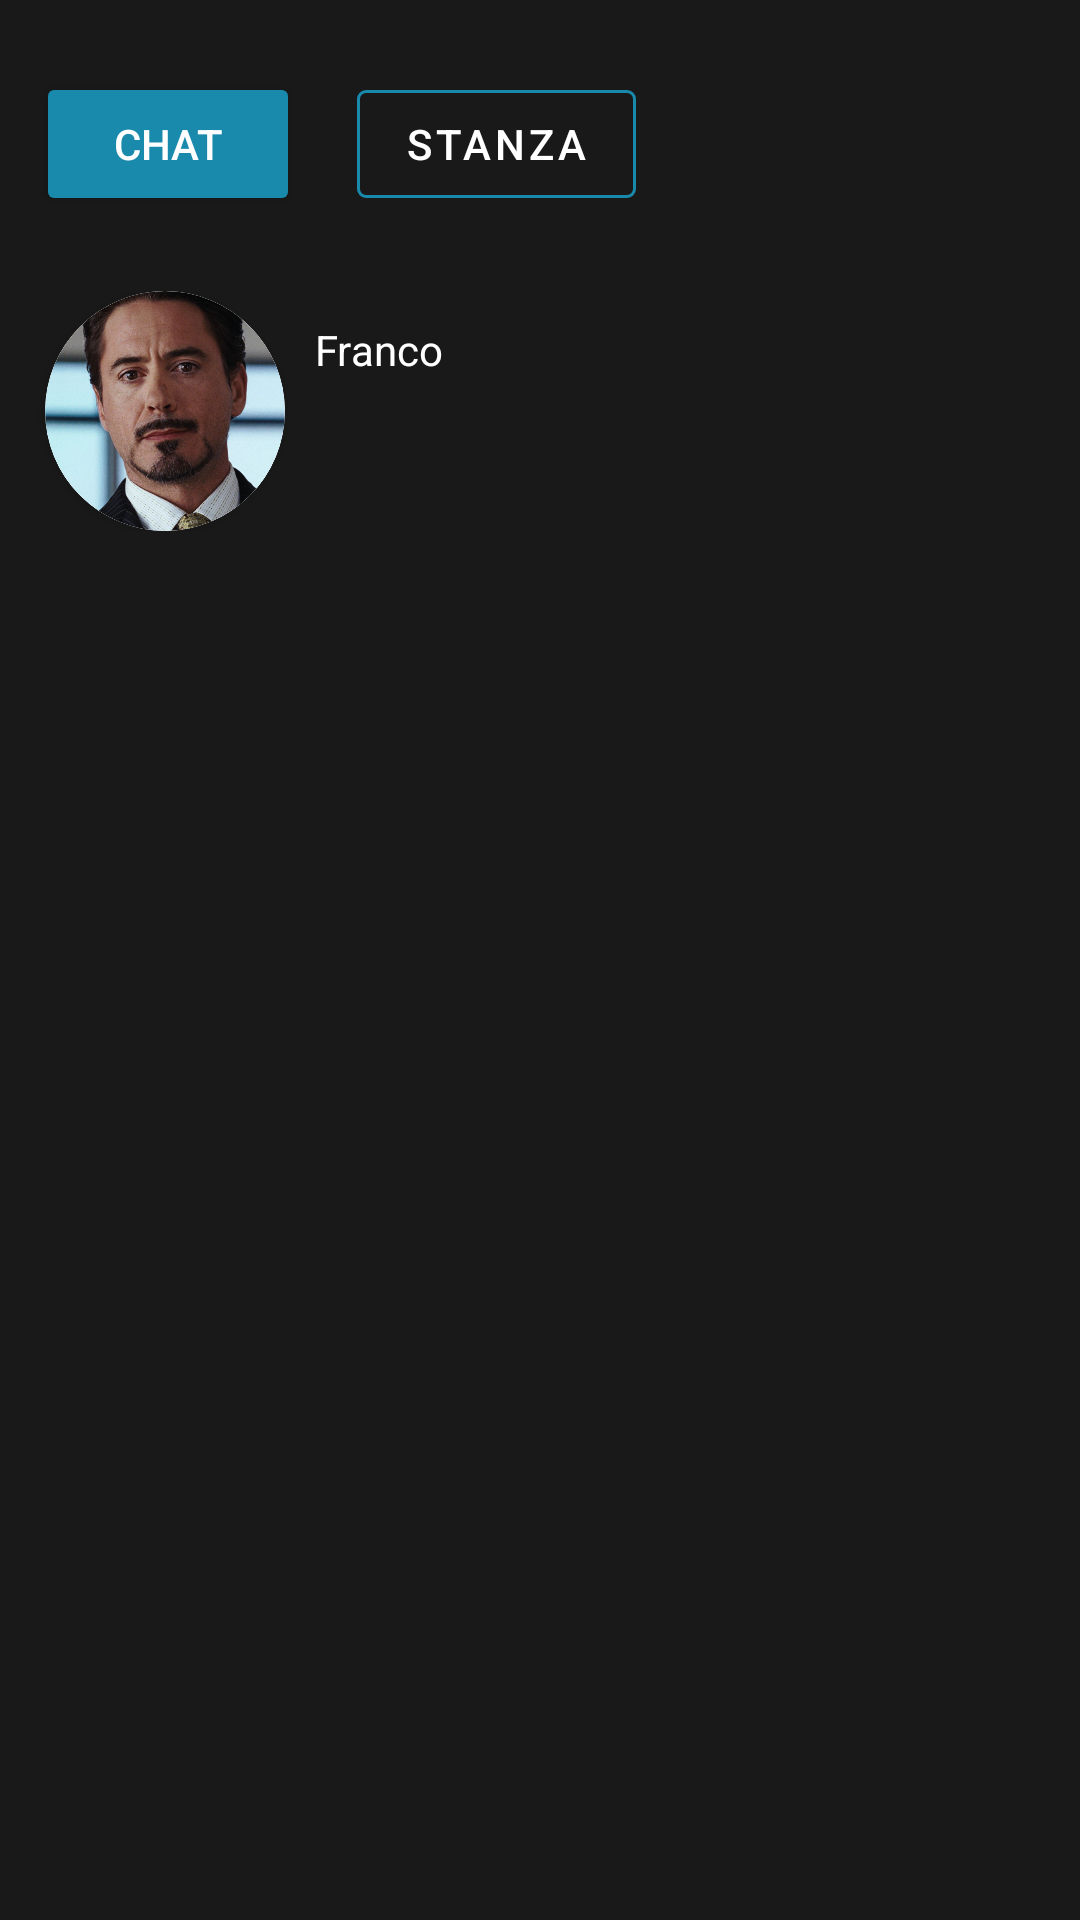

Layout XML and referenced resources for this Android screen:
<!-- AndroidManifest.xml: application theme Theme.MyApplication -->
<!-- res/layout/fragment_watchparty_members.xml -->
<?xml version="1.0" encoding="utf-8"?>
<androidx.constraintlayout.widget.ConstraintLayout xmlns:android="http://schemas.android.com/apk/res/android"
    xmlns:app="http://schemas.android.com/apk/res-auto"
    xmlns:tools="http://schemas.android.com/tools"
    android:layout_width="match_parent"
    android:layout_height="match_parent"
    android:background="@color/background_app_color">

    <Button
        android:id="@+id/chatButton"
        android:layout_width="0dp"
        android:layout_height="48dp"
        android:layout_marginStart="12dp"
        android:layout_marginTop="24dp"
        android:backgroundTint="@color/blue"
        android:text="Chat"
        android:textColor="@color/white"
        app:layout_constraintStart_toStartOf="parent"
        app:layout_constraintTop_toTopOf="parent"
        tools:ignore="TouchTargetSizeCheck,TextContrastCheck" />

    <com.google.android.material.button.MaterialButton
        android:id="@+id/lobbyButton"
        style="@style/Widget.MaterialComponents.Button.OutlinedButton"
        android:layout_width="0dp"
        android:layout_height="48dp"
        android:layout_marginStart="19dp"
        android:layout_marginTop="24dp"
        android:text="Stanza"
        android:textColor="@color/white"
        app:cornerRadius="3dp"
        app:layout_constraintStart_toEndOf="@+id/chatButton"
        app:layout_constraintTop_toTopOf="parent"
        app:strokeColor="@color/blue"
        app:strokeWidth="1dp"
        tools:ignore="TouchTargetSizeCheck" />

    <ImageView
        android:id="@+id/imageView3"
        android:layout_width="40dp"
        android:layout_height="40dp"
        app:layout_constraintBottom_toTopOf="@+id/scrollView3"
        app:layout_constraintEnd_toEndOf="parent"
        app:layout_constraintHorizontal_bias="0.884"
        app:layout_constraintStart_toEndOf="@+id/lobbyButton"
        app:layout_constraintTop_toTopOf="parent"
        app:layout_constraintVertical_bias="0.75"
        app:srcCompat="@drawable/ic_exit" />

    <ScrollView
        android:id="@+id/scrollView3"
        android:layout_width="0dp"
        android:layout_height="0dp"
        app:layout_constraintBottom_toBottomOf="parent"
        app:layout_constraintEnd_toEndOf="parent"
        app:layout_constraintStart_toStartOf="parent"
        app:layout_constraintTop_toBottomOf="@+id/lobbyButton"
        tools:ignore="SpeakableTextPresentCheck">

        <LinearLayout
            android:layout_width="match_parent"
            android:layout_height="wrap_content"
            android:layout_marginTop="25dp">

            <androidx.cardview.widget.CardView
                android:id="@+id/cardView2"
                android:layout_width="80dp"
                android:layout_height="80dp"
                android:layout_marginLeft="15dp"
                app:cardBackgroundColor="@color/white"
                app:cardCornerRadius="250dp"
                app:layout_constraintBottom_toTopOf="@+id/TextViewName"
                app:layout_constraintEnd_toEndOf="parent"
                app:layout_constraintHorizontal_bias="0.5"
                app:layout_constraintStart_toStartOf="parent"
                app:layout_constraintTop_toTopOf="parent">

                <androidx.cardview.widget.CardView
                    android:layout_width="80dp"
                    android:layout_height="80dp"
                    android:layout_gravity="center"
                    app:cardCornerRadius="250dp">

                    <ImageView
                        android:layout_width="80dp"
                        android:layout_height="80dp"
                        android:scaleType="centerCrop"
                        android:src="@drawable/robert_downey_jr" />
                </androidx.cardview.widget.CardView>

            </androidx.cardview.widget.CardView>

            <LinearLayout
                android:layout_width="match_parent"
                android:layout_height="wrap_content"
                android:orientation="horizontal">

                <TextView
                    android:id="@+id/textView6"
                    android:layout_width="0dp"
                    android:layout_height="wrap_content"
                    android:layout_marginLeft="10dp"
                    android:layout_marginTop="10dp"
                    android:layout_weight="1"
                    android:width="0dp"
                    android:text="Franco"
                    android:textAlignment="textStart"
                    android:textColor="@color/white" />

                <ImageView
                    android:id="@+id/imageView"
                    android:layout_width="30dp"
                    android:layout_height="30dp"
                    android:layout_marginLeft="5dp"
                    android:layout_marginTop="5dp"
                    android:layout_weight="3"
                    android:scaleType="fitStart"
                    app:srcCompat="@drawable/italy" />
            </LinearLayout>
        </LinearLayout>



    </ScrollView>


</androidx.constraintlayout.widget.ConstraintLayout>
<!-- resources referenced by this layout -->
<resources>
  <color name="background_app_color">#191919</color>
  <color name="blue">#1989AC</color>
  <color name="white">#FFFFFFFF</color>
  <!-- drawable robert_downey_jr: jpg bitmap (drawable-mdpi, 377645 bytes) -->
  <style name="Theme.MyApplication" parent="Theme.MaterialComponents.DayNight.NoActionBar">
          
          <item name="colorPrimary">#191919</item>
          <item name="colorPrimaryVariant">@color/purple_700</item>
          <item name="colorOnPrimary">#2a2a2a</item>
          
          <item name="colorSecondary">@color/teal_200</item>
          <item name="colorSecondaryVariant">@color/teal_700</item>
          <item name="colorOnSecondary">@color/black</item>
          
          <item name="android:statusBarColor">?attr/colorPrimaryVariant</item>
          
      </style>
  <color name="purple_700">#FF3700B3</color>
  <color name="teal_200">#FF03DAC5</color>
  <color name="teal_700">#FF018786</color>
  <color name="black">#FF000000</color>
</resources>
